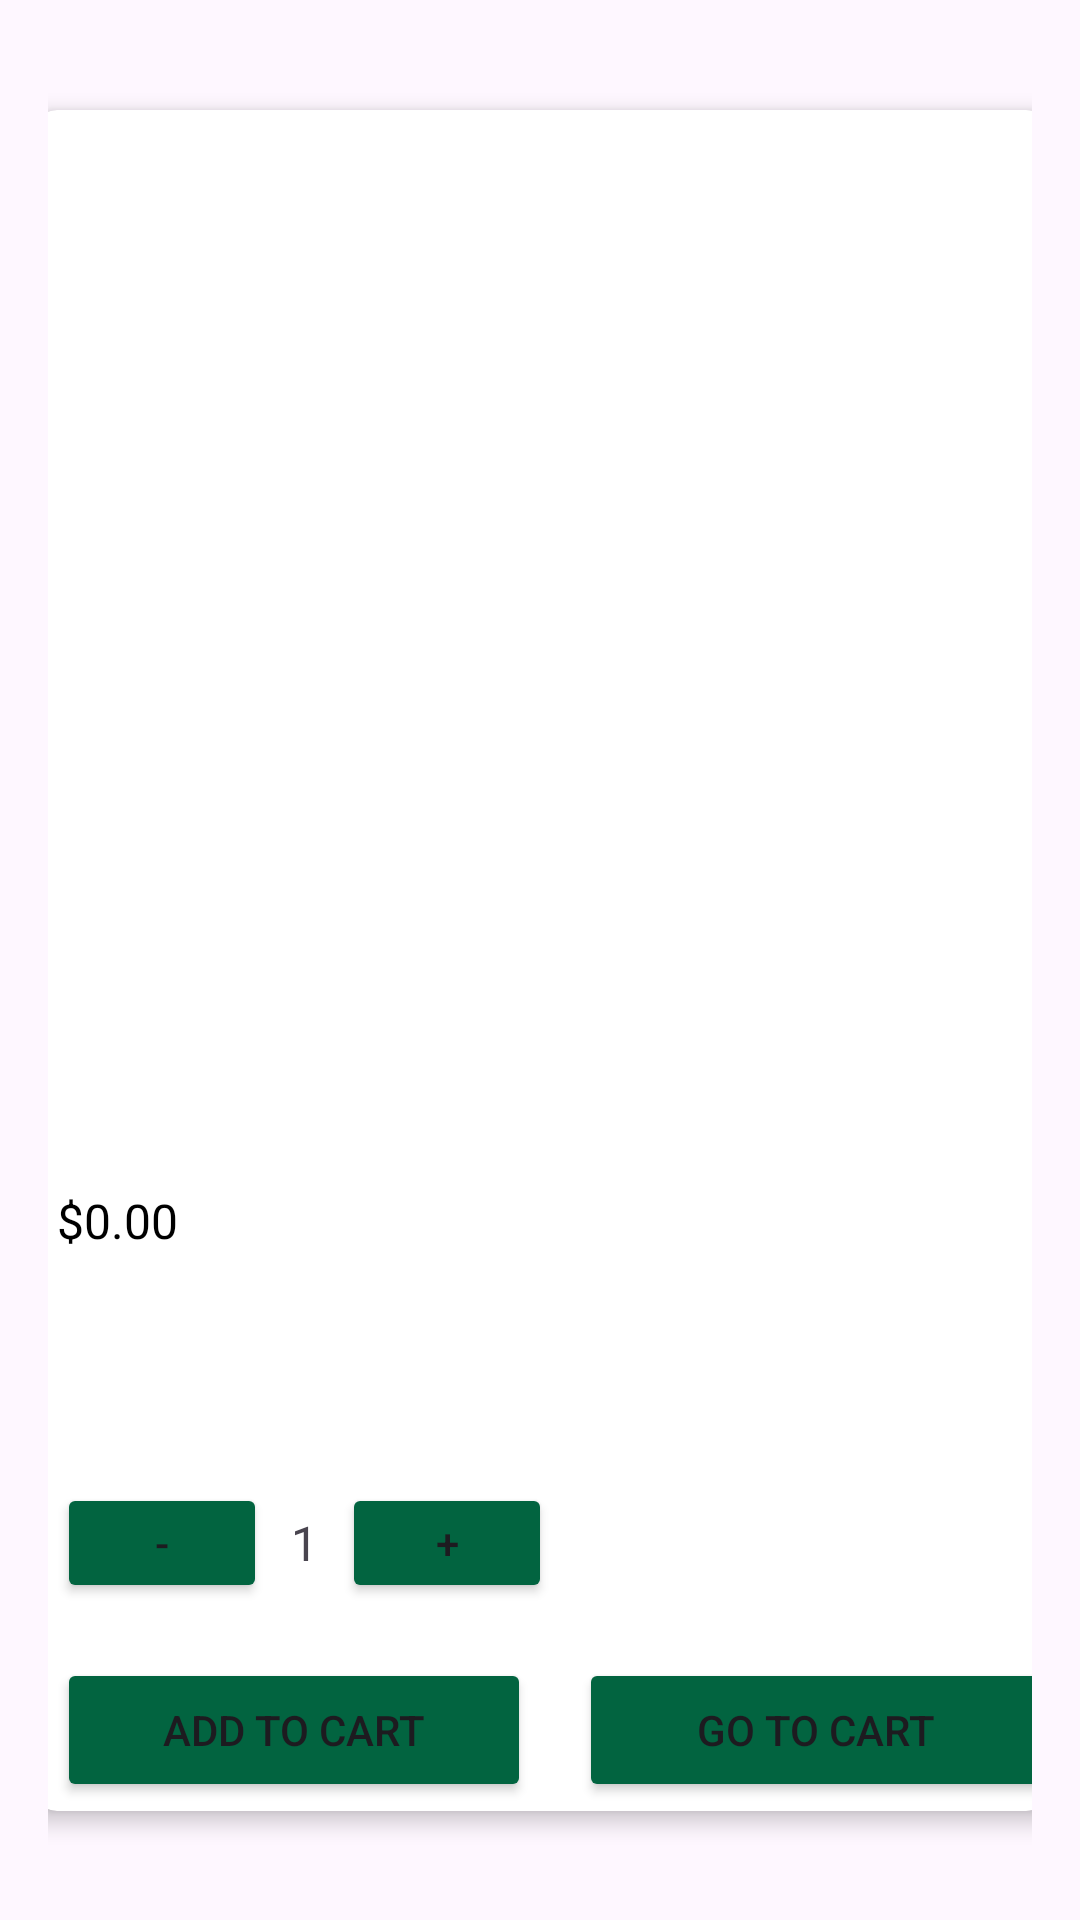

Here is an Android app screen rendered from its layout file. Give the layout XML and the strings, colors and styles it references.
<!-- AndroidManifest.xml: application theme Theme.SoftNestECommerce -->
<!-- res/layout/products_detail.xml -->
<?xml version="1.0" encoding="utf-8"?>
<androidx.constraintlayout.widget.ConstraintLayout xmlns:android="http://schemas.android.com/apk/res/android"
    xmlns:app="http://schemas.android.com/apk/res-auto"
    xmlns:tools="http://schemas.android.com/tools"
    android:layout_width="match_parent"
    android:layout_height="match_parent"
    android:padding="16dp">

    <androidx.cardview.widget.CardView
        android:id="@+id/cardView"
        android:layout_width="339dp"
        android:layout_height="567dp"
        android:layout_margin="16dp"
        app:cardCornerRadius="8dp"
        app:cardElevation="4dp"
        app:layout_constraintBottom_toBottomOf="parent"
        app:layout_constraintEnd_toEndOf="parent"
        app:layout_constraintHeight_percent="1.0"
        app:layout_constraintStart_toStartOf="parent"
        app:layout_constraintTop_toTopOf="parent"
        app:layout_constraintWidth_percent="1.0">

        <androidx.constraintlayout.widget.ConstraintLayout
            android:layout_width="348dp"
            android:layout_height="572dp"
            android:padding="8dp">

            <ImageView
                android:id="@+id/product_image"
                android:layout_width="329dp"
                android:layout_height="283dp"
                android:scaleType="fitCenter"
                app:layout_constraintBottom_toTopOf="@id/product_name"
                app:layout_constraintEnd_toEndOf="parent"
                app:layout_constraintHeight_percent="0.3"
                app:layout_constraintHorizontal_bias="0.0"
                app:layout_constraintStart_toStartOf="parent"
                app:layout_constraintTop_toTopOf="parent"
                app:layout_constraintWidth_percent="1.0" />

            <TextView
                android:id="@+id/product_name"
                android:layout_width="0dp"
                android:layout_height="wrap_content"
                android:layout_marginTop="36dp"
                android:fontFamily="@font/marcellus"
                android:textColor="@android:color/black"
                android:textSize="18sp"
                android:textStyle="bold"
                app:layout_constraintEnd_toEndOf="parent"
                app:layout_constraintHorizontal_bias="0.0"
                app:layout_constraintStart_toStartOf="parent"
                app:layout_constraintTop_toBottomOf="@id/product_image" />

            <TextView
                android:id="@+id/product_price"
                android:layout_width="0dp"
                android:layout_height="wrap_content"
                android:layout_marginTop="8dp"
                android:text="$0.00"
                android:textColor="@android:color/black"
                android:textSize="16sp"
                app:layout_constraintEnd_toEndOf="parent"
                app:layout_constraintStart_toStartOf="parent"
                app:layout_constraintTop_toBottomOf="@id/product_name" />

            <TextView
                android:id="@+id/product_description"
                android:layout_width="0dp"
                android:layout_height="wrap_content"
                android:layout_marginTop="16dp"
                android:textColor="@android:color/black"
                android:textSize="14sp"
                app:layout_constraintEnd_toEndOf="parent"
                app:layout_constraintStart_toStartOf="parent"
                app:layout_constraintTop_toBottomOf="@id/product_price" />

            <TextView
                android:id="@+id/product_quantity"
                android:layout_width="0dp"
                android:layout_height="wrap_content"
                android:layout_marginTop="16dp"
                android:textColor="@android:color/black"
                android:textSize="16sp"
                app:layout_constraintEnd_toEndOf="parent"
                app:layout_constraintHorizontal_bias="0.0"
                app:layout_constraintStart_toStartOf="parent"
                app:layout_constraintTop_toBottomOf="@id/product_description" />

            <LinearLayout
                android:layout_width="0dp"
                android:layout_height="wrap_content"
                android:layout_marginTop="4dp"
                android:orientation="horizontal"
                app:layout_constraintEnd_toEndOf="parent"
                app:layout_constraintHorizontal_bias="0.0"
                app:layout_constraintStart_toStartOf="parent"
                app:layout_constraintTop_toBottomOf="@id/product_quantity">

                <Button
                    android:id="@+id/decrement_button"
                    android:layout_width="70dp"
                    android:layout_height="40dp"
                    android:layout_marginEnd="8dp"
                    android:backgroundTint="@color/btnColor"
                    android:text="-" />

                <TextView
                    android:id="@+id/quantity_display"
                    android:layout_width="wrap_content"
                    android:layout_height="wrap_content"
                    android:layout_gravity="center_vertical"
                    android:text="1"
                    android:textSize="16sp" />

                <Button
                    android:id="@+id/increment_button"
                    android:layout_width="70dp"
                    android:layout_height="40dp"
                    android:layout_marginStart="8dp"
                    android:backgroundTint="@color/btnColor"
                    android:text="+" />
            </LinearLayout>

            <LinearLayout
                android:layout_width="0dp"
                android:layout_height="wrap_content"
                android:layout_marginTop="16dp"
                android:orientation="horizontal"
                app:layout_constraintBottom_toBottomOf="parent"
                app:layout_constraintEnd_toEndOf="parent"
                app:layout_constraintStart_toStartOf="parent">

                <Button
                    android:id="@+id/add_to_cart_button"
                    android:layout_width="0dp"
                    android:layout_height="wrap_content"
                    android:layout_marginEnd="8dp"
                    android:layout_weight="1"
                    android:backgroundTint="@color/btnColor"
                    android:text="Add to Cart" />

                <Button
                    android:id="@+id/go_to_cart_button"
                    android:layout_width="0dp"
                    android:layout_height="wrap_content"
                    android:layout_marginStart="8dp"
                    android:layout_weight="1"
                    android:backgroundTint="@color/btnColor"
                    android:text="Go to Cart" />
            </LinearLayout>
        </androidx.constraintlayout.widget.ConstraintLayout>
    </androidx.cardview.widget.CardView>

    <Button
        android:id="@+id/Logout"
        android:layout_width="wrap_content"
        android:layout_height="wrap_content"
        android:layout_marginStart="288dp"
        android:layout_marginTop="21dp"
        android:layout_marginEnd="14dp"
        android:layout_marginBottom="3dp"
        android:backgroundTint="@color/btnColor"
        android:text="Logout"
        app:layout_constraintBottom_toTopOf="@+id/cardView"
        app:layout_constraintEnd_toEndOf="parent"
        app:layout_constraintStart_toStartOf="parent"
        app:layout_constraintTop_toTopOf="parent" />

</androidx.constraintlayout.widget.ConstraintLayout>
<!-- resources referenced by this layout -->
<resources>
  <color name="btnColor">#026440</color>
  <style name="Theme.SoftNestECommerce" parent="Base.Theme.SoftNestECommerce" />
  <style name="Base.Theme.SoftNestECommerce" parent="Theme.Material3.DayNight.NoActionBar">
          
          
      </style>
</resources>
